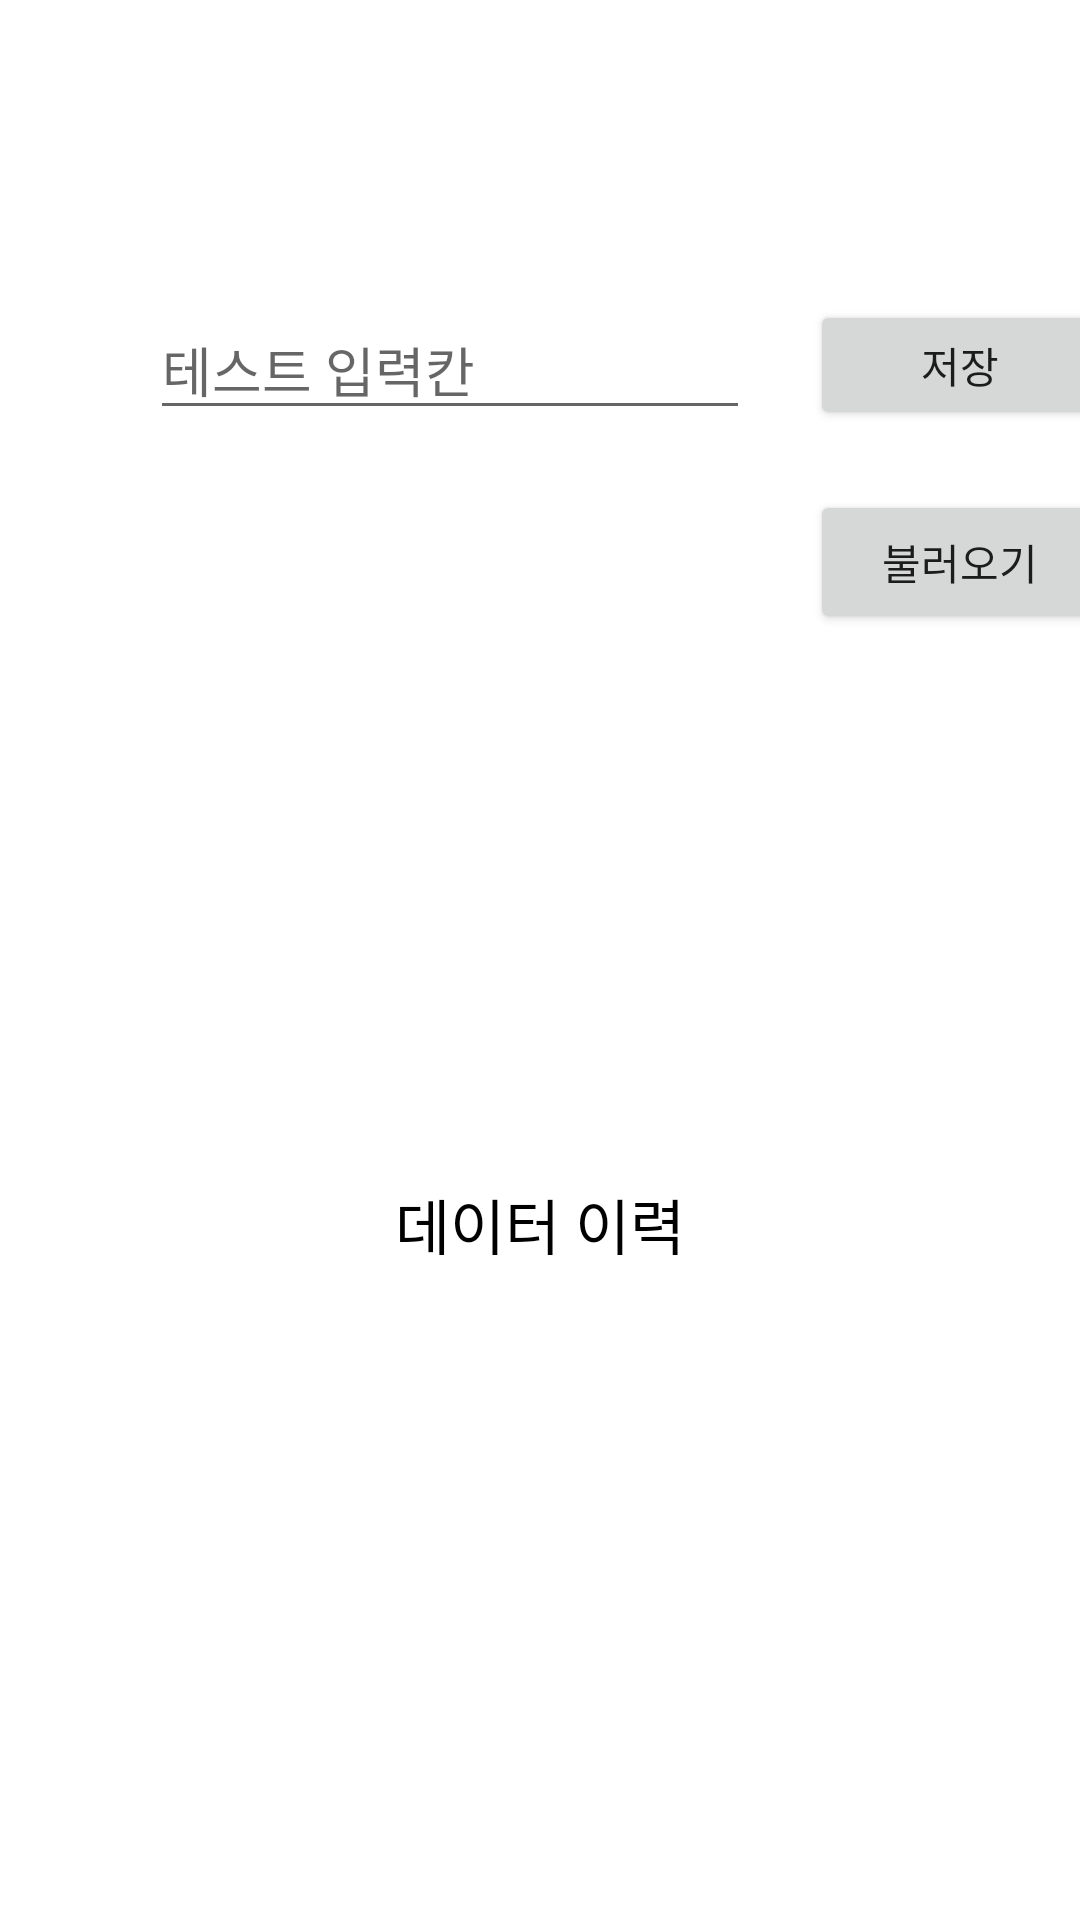

This screen was rendered from an Android layout file. Write that file and the resources it references.
<!-- AndroidManifest.xml: application theme Theme.EmotionNote -->
<!-- res/layout/activity_main.xml -->
<?xml version="1.0" encoding="utf-8"?>
<layout>
    <data>
        <variable
            name="viewModel"
            type="com.songjem.emotionnote.presentation.main.MainViewModel" />

    </data>
    <androidx.constraintlayout.widget.ConstraintLayout xmlns:android="http://schemas.android.com/apk/res/android"
        xmlns:app="http://schemas.android.com/apk/res-auto"
        xmlns:tools="http://schemas.android.com/tools"
        android:layout_width="match_parent"
        android:layout_height="match_parent"
        tools:context=".presentation.main.MainActivity">

        <EditText
            android:id="@+id/et_test_main"
            android:layout_width="200dp"
            android:layout_height="wrap_content"
            app:layout_constraintStart_toStartOf="parent"
            app:layout_constraintTop_toTopOf="parent"
            android:layout_marginTop="100dp"
            android:layout_marginStart="50dp"
            android:hint="테스트 입력칸"
            />

        <Button
            android:id="@+id/btn_test_insert_main"
            android:layout_width="100dp"
            android:layout_height="0dp"
            app:layout_constraintLeft_toRightOf="@+id/et_test_main"
            app:layout_constraintTop_toTopOf="@+id/et_test_main"
            app:layout_constraintBottom_toBottomOf="@+id/et_test_main"
            android:layout_marginStart="20dp"
            android:text="저장"
            android:onClick="@{() -> viewModel.insertTestData(etTestMain.getText().toString())}"
            />

        <Button
            android:id="@+id/btn_test_load_main"
            android:layout_width="100dp"
            android:layout_height="0dp"
            app:layout_constraintStart_toStartOf="@+id/btn_test_insert_main"
            app:layout_constraintTop_toBottomOf="@+id/btn_test_insert_main"
            android:layout_marginTop="20dp"
            android:text="불러오기"
            android:onClick="@{() -> viewModel.getTestLocalDatas()}"
            />

        <TextView
            android:id="@+id/tv_test_result"
            android:layout_width="wrap_content"
            android:layout_height="wrap_content"
            android:text="데이터 이력"
            app:layout_constraintTop_toBottomOf="@+id/et_test_main"
            app:layout_constraintStart_toStartOf="parent"
            app:layout_constraintEnd_toEndOf="parent"
            android:layout_marginTop="250dp"
            android:textColor="@color/black"
            android:textSize="20sp"
            />

    </androidx.constraintlayout.widget.ConstraintLayout>
</layout>
<!-- resources referenced by this layout -->
<resources>
  <color name="black">#FF000000</color>
  <style name="Theme.EmotionNote" parent="Theme.MaterialComponents.DayNight.DarkActionBar">
          
          <item name="colorPrimary">@color/purple_500</item>
          <item name="colorPrimaryVariant">@color/purple_700</item>
          <item name="colorOnPrimary">@color/white</item>
          
          <item name="colorSecondary">@color/teal_200</item>
          <item name="colorSecondaryVariant">@color/teal_700</item>
          <item name="colorOnSecondary">@color/black</item>
          
          <item name="android:statusBarColor">?attr/colorPrimaryVariant</item>
          
      </style>
  <color name="purple_500">#FF6200EE</color>
  <color name="purple_700">#FF3700B3</color>
  <color name="white">#FFFFFFFF</color>
  <color name="teal_200">#FF03DAC5</color>
  <color name="teal_700">#FF018786</color>
</resources>
